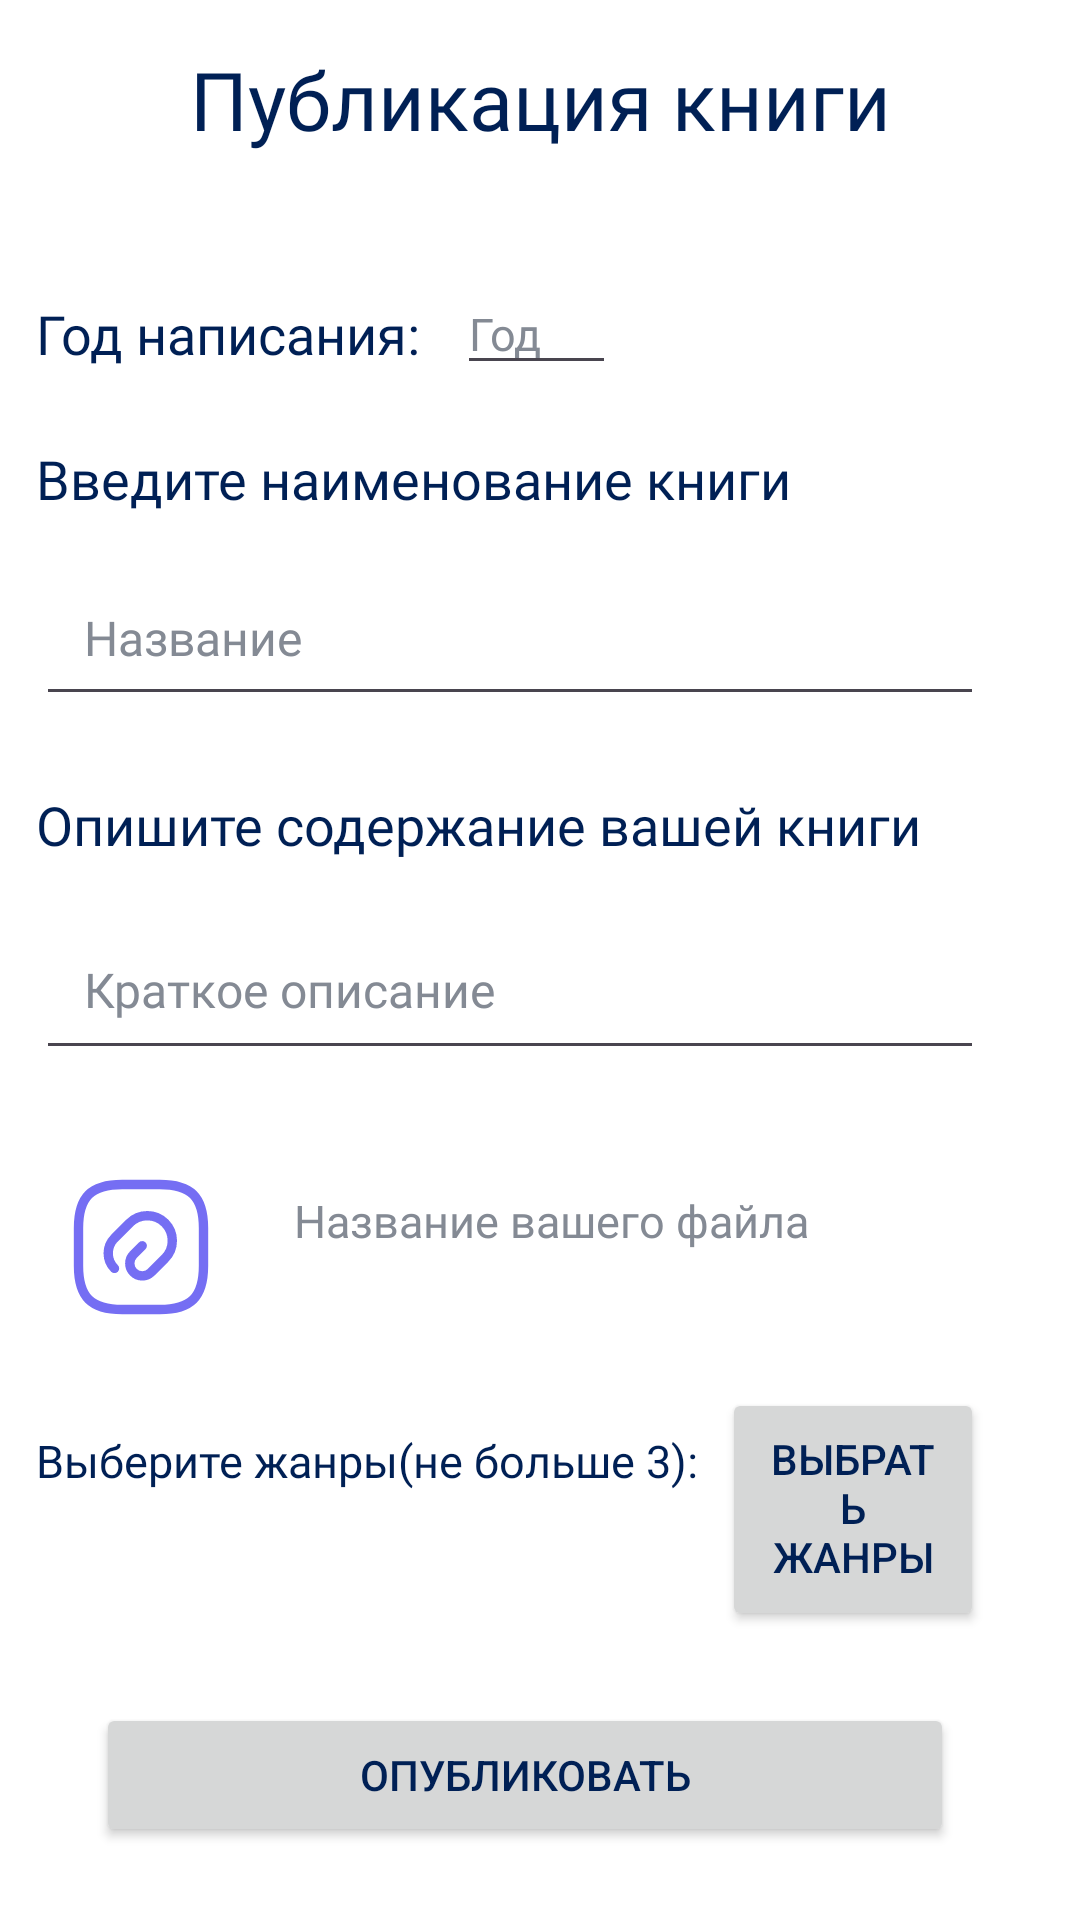

The Android layout XML behind this screen, and the referenced resources:
<!-- AndroidManifest.xml: application theme Theme.LibreReaderApp -->
<!-- res/layout/fragment_post_book.xml -->
<?xml version="1.0" encoding="utf-8"?>
<androidx.constraintlayout.widget.ConstraintLayout xmlns:android="http://schemas.android.com/apk/res/android"
    xmlns:app="http://schemas.android.com/apk/res-auto"
    xmlns:tools="http://schemas.android.com/tools"
    android:id="@+id/frameLayout3"
    android:layout_width="match_parent"
    android:layout_height="match_parent"
    tools:context=".fragments.author.PostBookFragment">

    <TextView
        android:id="@+id/headerAuthorBooks"
        android:layout_width="wrap_content"
        android:layout_height="wrap_content"

        android:layout_marginStart="148dp"
        android:layout_marginTop="15dp"
        android:layout_marginEnd="148dp"
        android:fontFamily="@font/poppins_semibold"
        android:text="Публикация книги"
        android:textSize="27sp"
        app:layout_constraintEnd_toEndOf="parent"
        app:layout_constraintHorizontal_bias="0.5"
        app:layout_constraintStart_toStartOf="parent"
        app:layout_constraintTop_toTopOf="parent" />

    <TextView
        android:id="@+id/hint0"
        android:layout_width="wrap_content"
        android:layout_height="wrap_content"
        android:layout_marginStart="12dp"
        android:layout_marginTop="48dp"
        android:text="Год написания:"
        android:fontFamily="@font/poppins_semibold"
        android:textSize="18sp"

        app:layout_constraintStart_toStartOf="parent"
        app:layout_constraintTop_toBottomOf="@+id/headerAuthorBooks" />

    <EditText
        android:id="@+id/bookYear"
        android:layout_width="wrap_content"
        android:layout_height="wrap_content"
        android:layout_marginStart="12dp"
        android:layout_marginTop="40dp"
        android:ems="3"
        android:fontFamily="@font/poppins_semibold"
        android:hint="Год"
        android:inputType="number"
        android:maxLength="4"

        android:textSize="15sp"
        app:layout_constraintStart_toEndOf="@+id/hint0"
        app:layout_constraintTop_toBottomOf="@+id/headerAuthorBooks" />

    <TextView
        android:id="@+id/hint1"
        android:layout_width="wrap_content"
        android:layout_height="wrap_content"
        android:layout_marginStart="12dp"
        android:layout_marginTop="24dp"
        android:fontFamily="@font/poppins_semibold"
        android:text="Введите наименование книги"
        android:textSize="18sp"
        app:layout_constraintStart_toStartOf="parent"
        app:layout_constraintTop_toBottomOf="@+id/hint0" />

    <EditText
        android:id="@+id/bookTitle"
        android:layout_width="0dp"
        android:layout_height="wrap_content"
        android:layout_marginStart="12dp"
        android:layout_marginTop="16dp"
        android:layout_marginEnd="32dp"
        android:ems="10"
        android:fontFamily="@font/poppins"
        android:hint="Название"
        android:includeFontPadding="false"
        android:inputType="text"
        android:padding="16dp"
        android:textSize="16sp"
        app:layout_constraintEnd_toEndOf="parent"
        app:layout_constraintStart_toStartOf="parent"
        app:layout_constraintTop_toBottomOf="@+id/hint1" />

    <TextView
        android:id="@+id/hint2"
        android:layout_width="wrap_content"
        android:layout_height="wrap_content"
        android:layout_marginStart="12dp"
        android:layout_marginTop="24dp"
        android:fontFamily="@font/poppins_semibold"
        android:text="Опишите содержание вашей книги"
        android:textSize="18sp"
        app:layout_constraintStart_toStartOf="parent"
        app:layout_constraintTop_toBottomOf="@+id/bookTitle" />

    <EditText
        android:id="@+id/description"
        android:layout_width="0dp"
        android:layout_height="wrap_content"
        android:layout_marginStart="12dp"
        android:layout_marginTop="16dp"
        android:layout_marginEnd="32dp"
        android:ems="10"
        android:fontFamily="@font/poppins"
        android:hint="Краткое описание"
        android:inputType="text"
        android:padding="16dp"
        android:textSize="16sp"
        app:layout_constraintEnd_toEndOf="parent"
        app:layout_constraintStart_toStartOf="parent"
        app:layout_constraintTop_toBottomOf="@+id/hint2" />

    <ImageButton
        android:id="@+id/attachFileButton"
        android:layout_width="wrap_content"
        android:layout_height="wrap_content"
        android:layout_marginStart="12dp"
        android:layout_marginTop="24dp"
        android:background="@android:color/transparent"
        android:contentDescription="attachFile"
        android:padding="10dp"
        app:layout_constraintStart_toStartOf="parent"
        app:layout_constraintTop_toBottomOf="@+id/description"
        app:srcCompat="@drawable/attach_file" />

    <TextView
        android:id="@+id/fileName"
        android:layout_width="0dp"
        android:layout_height="wrap_content"
        android:layout_marginStart="16dp"
        android:layout_marginTop="40dp"
        android:layout_marginEnd="32dp"
        android:hint="Название вашего файла"
        android:fontFamily="@font/poppins"
        android:textSize="15sp"
        app:layout_constraintEnd_toEndOf="parent"
        app:layout_constraintStart_toEndOf="@+id/attachFileButton"
        app:layout_constraintTop_toBottomOf="@+id/description" />

    <TextView
        android:id="@+id/hint3"
        android:layout_width="wrap_content"
        android:layout_height="wrap_content"
        android:layout_marginStart="12dp"
        android:layout_marginTop="26dp"
        android:text="Выберите жанры(не больше 3):"
        android:fontFamily="@font/poppins_semibold"
        android:textSize="15sp"
        app:layout_constraintStart_toStartOf="parent"
        app:layout_constraintTop_toBottomOf="@+id/attachFileButton" />

    <Button
        android:id="@+id/genreButton"
        android:layout_width="0dp"
        android:layout_height="wrap_content"
        android:layout_marginStart="8dp"
        android:layout_marginTop="12dp"
        android:layout_marginEnd="32dp"
        android:includeFontPadding="false"
        android:paddingStart="16dp"
        android:paddingTop="16dp"
        android:paddingEnd="16dp"
        android:paddingBottom="16dp"
        android:text="Выбрать жанры"
        app:layout_constraintEnd_toEndOf="parent"
        app:layout_constraintHorizontal_bias="1.0"
        app:layout_constraintStart_toEndOf="@+id/hint3"
        app:layout_constraintTop_toBottomOf="@+id/attachFileButton" />

    <Button
        android:id="@+id/publish"
        android:layout_width="0dp"
        android:layout_height="wrap_content"
        android:layout_marginStart="32dp"
        android:layout_marginTop="24dp"
        android:layout_marginEnd="42dp"
        android:text="Опубликовать"
        app:layout_constraintEnd_toEndOf="parent"
        app:layout_constraintHorizontal_bias="0.0"
        app:layout_constraintStart_toStartOf="parent"
        app:layout_constraintTop_toBottomOf="@+id/genreButton" />


</androidx.constraintlayout.widget.ConstraintLayout>
<!-- resources referenced by this layout -->
<resources>
  <!-- drawable attach_file (drawable) -->
  <vector xmlns:android="http://schemas.android.com/apk/res/android" android:height="50dp" android:viewportHeight="24" android:viewportWidth="24" android:width="50dp">
        
      <path android:fillColor="#00000000" android:pathData="M12.2,11.8L10.79,13.21C10.01,13.99 10.01,15.26 10.79,16.04C11.57,16.82 12.84,16.82 13.62,16.04L15.84,13.82C17.4,12.26 17.4,9.73 15.84,8.16C14.28,6.6 11.75,6.6 10.18,8.16L7.76,10.58C6.42,11.92 6.42,14.09 7.76,15.43" android:strokeColor="#756EF3" android:strokeLineCap="round" android:strokeLineJoin="round" android:strokeWidth="1.5"/>
        
      <path android:fillColor="#00000000" android:pathData="M9,22H15C20,22 22,20 22,15V9C22,4 20,2 15,2H9C4,2 2,4 2,9V15C2,20 4,22 9,22Z" android:strokeColor="#756EF3" android:strokeLineCap="round" android:strokeLineJoin="round" android:strokeWidth="1.5"/>
      
  </vector>
  <style name="Theme.LibreReaderApp" parent="Base.Theme.LibreReaderApp" />
  <style name="Base.Theme.LibreReaderApp" parent="Theme.Material3.DayNight.NoActionBar">
          
          
          <item name="android:windowBackground">@color/white</item>
          <item name="android:textColor">@color/light_text</item>
          <item name="android:textColorHint">@color/light_hints</item>
      </style>
  <color name="white">#FFFFFFFF</color>
  <color name="light_text">#002055</color>
  <color name="light_hints">#848A94</color>
</resources>
